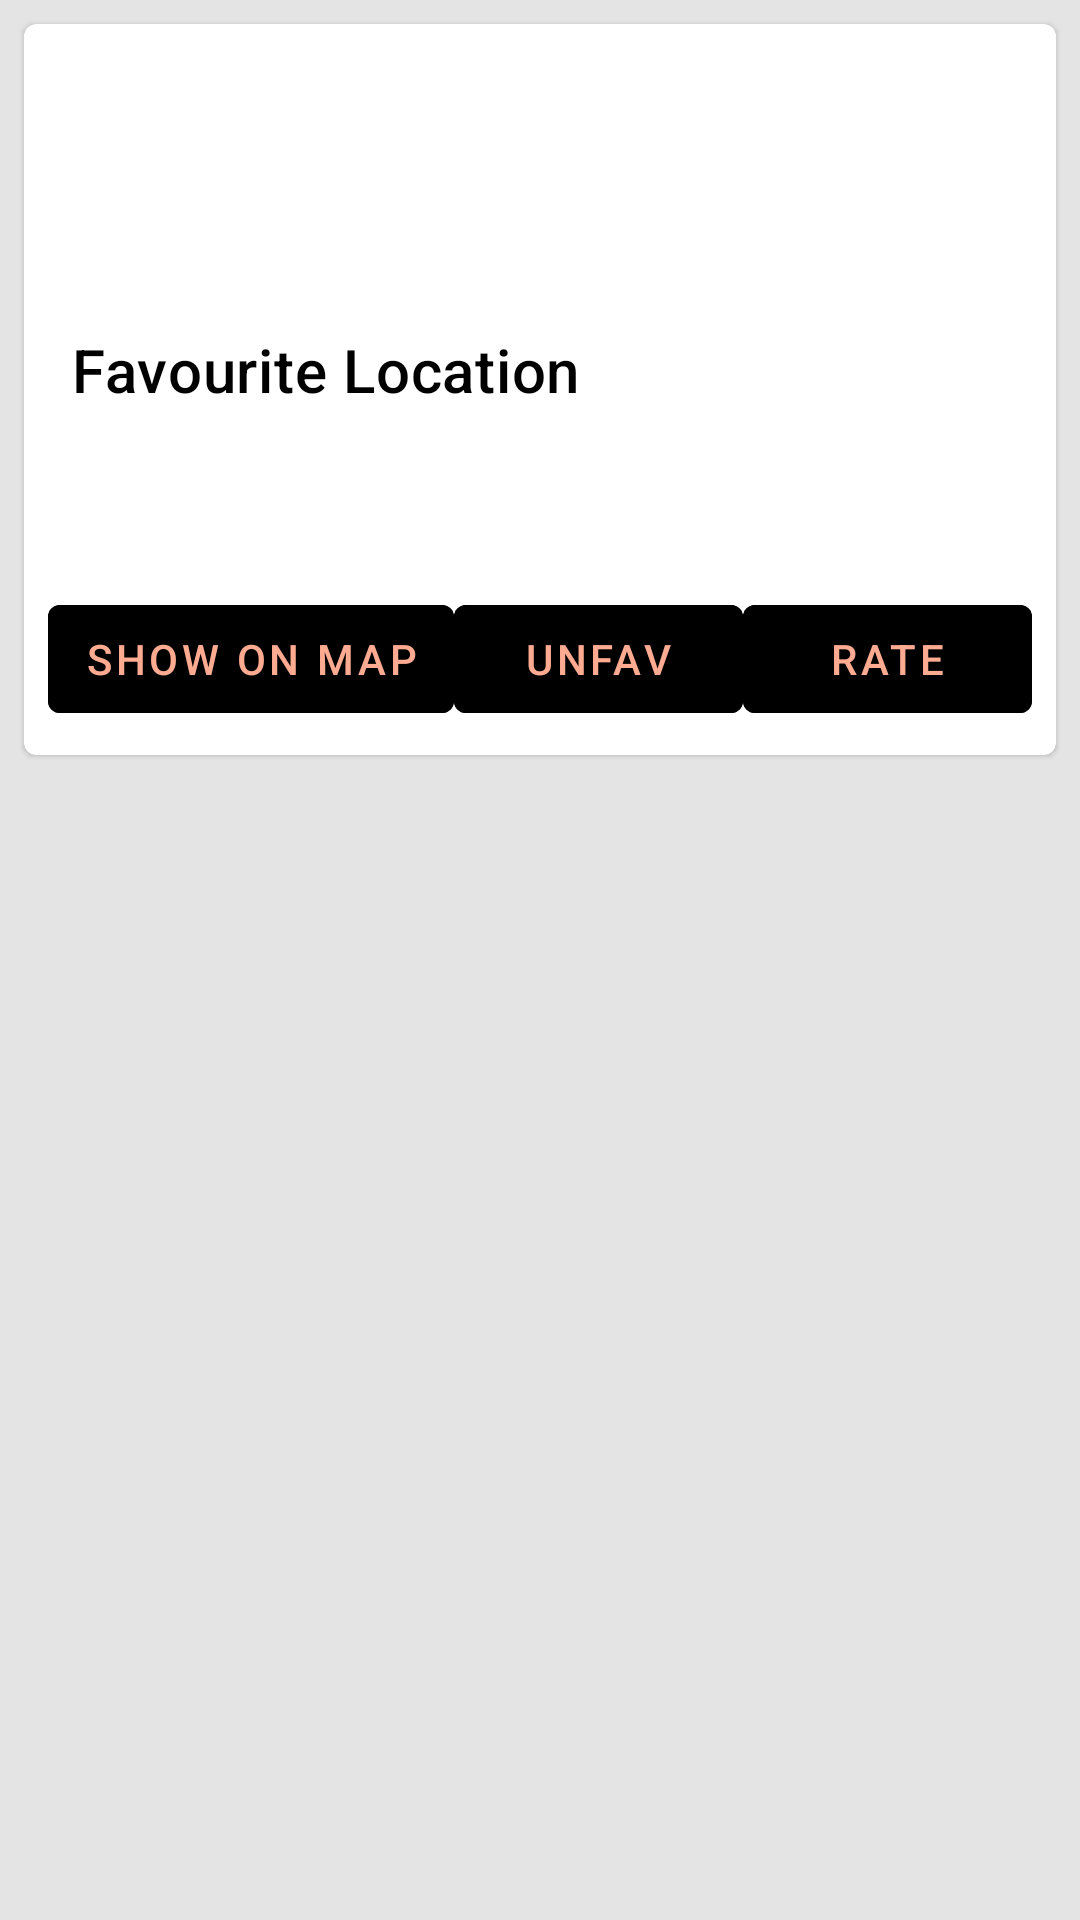

Here is an Android app screen rendered from its layout file. Give the layout XML and the strings, colors and styles it references.
<!-- AndroidManifest.xml: application theme Theme.Handiwalk -->
<!-- res/layout/list_favorite_layout.xml -->
<?xml version="1.0" encoding="utf-8"?>
<androidx.constraintlayout.widget.ConstraintLayout xmlns:android="http://schemas.android.com/apk/res/android"
    xmlns:app="http://schemas.android.com/apk/res-auto"
    android:id="@+id/anime_container"
    android:layout_width="match_parent"
    android:layout_height="wrap_content"
    android:background="#e4e4e4">

    <com.google.android.material.card.MaterialCardView
        android:id="@+id/details"
        android:layout_width="match_parent"
        android:layout_height="wrap_content"
        android:layout_margin="8dp"
        app:cardBackgroundColor="@color/white"
        app:layout_constraintEnd_toEndOf="parent"
        app:layout_constraintStart_toStartOf="parent"
        app:layout_constraintTop_toTopOf="parent">

        <LinearLayout
            android:layout_width="match_parent"
            android:layout_height="wrap_content"
            android:orientation="vertical">


            <LinearLayout
                android:layout_width="match_parent"
                android:layout_height="wrap_content"
                android:orientation="vertical"
                android:padding="16dp">

                

                <TextView
                    android:id="@+id/locationName"
                    android:layout_width="wrap_content"
                    android:layout_height="wrap_content"

                    android:textColor="?colorOnSecondary"
                    android:textAppearance="?attr/textAppearanceHeadline4" />

                <TextView
                    android:id="@+id/ratingScore"
                    android:layout_width="wrap_content"
                    android:layout_height="wrap_content"
                    android:layout_marginTop="8dp"

                    android:textAppearance="?attr/textAppearanceHeadline5"
                    android:textColor="?colorOnSecondary" />

                <TextView
                    android:id="@+id/favName"
                    android:layout_width="wrap_content"
                    android:layout_height="wrap_content"
                    android:text="@string/favourite_location"
                    android:textColor="@color/black"
                    android:textAppearance="?attr/textAppearanceHeadline6" />

                <TextView
                    android:id="@+id/desciption"
                    android:layout_width="wrap_content"
                    android:layout_height="wrap_content"
                    android:layout_marginTop="16dp"

                    android:textAppearance="?attr/textAppearanceBody2"
                    android:textColor="?colorOnSecondary" />

            </LinearLayout>


            
            <LinearLayout
                android:layout_width="match_parent"
                android:layout_height="wrap_content"
                android:layout_margin="8dp"
                android:orientation="horizontal"
                android:weightSum="3">

                <com.google.android.material.button.MaterialButton
                    android:id="@+id/showOnMap"
                    style="?attr/borderlessButtonStyle"
                    android:layout_width="wrap_content"
                    android:layout_height="wrap_content"
                    android:layout_weight="1"
                    android:backgroundTint="?colorOnSecondary"
                    android:text="@string/show_on_map" />

                <com.google.android.material.button.MaterialButton
                    android:id="@+id/favButton"
                    style="?attr/borderlessButtonStyle"
                    android:layout_width="wrap_content"
                    android:layout_height="wrap_content"
                    android:layout_weight="1"
                    android:backgroundTint="?colorOnSecondary"
                    android:text="@string/unfav" />

                <com.google.android.material.button.MaterialButton
                    android:id="@+id/rateButton"
                    style="?attr/borderlessButtonStyle"
                    android:layout_width="wrap_content"
                    android:layout_height="wrap_content"
                    android:layout_weight="1"
                    android:backgroundTint="?colorOnSecondary"
                    android:text="@string/rate" />
            </LinearLayout>

        </LinearLayout>

    </com.google.android.material.card.MaterialCardView>

</androidx.constraintlayout.widget.ConstraintLayout>
<!-- resources referenced by this layout -->
<resources>
  <color name="black">#FF000000</color>
  <color name="white">#FFFFFFFF</color>
  <string name="favourite_location">Favourite Location</string>
  <string name="rate">Rate</string>
  <string name="show_on_map">Show on map</string>
  <string name="unfav">UnFav</string>
  <style name="Theme.Handiwalk" parent="Theme.MaterialComponents.DayNight.NoActionBar">
          
          
          <item name="colorPrimary">@color/orange_200</item>
          <item name="colorPrimaryVariant">@color/orange_700</item>
          <item name="colorOnPrimary">@color/white</item>
          
          <item name="colorSecondary">@color/blue_grey_200</item>
          <item name="colorSecondaryVariant">@color/blue_grey_700</item>
          <item name="colorOnSecondary">@color/black</item>
          
          <item name="android:statusBarColor" tools:targetApi="l">?attr/colorPrimaryVariant</item>
          
      </style>
  <color name="orange_200">#FFAB91</color>
  <color name="orange_700">#E64A19</color>
  <color name="blue_grey_200">#B0BEC5</color>
  <color name="blue_grey_700">#455A64</color>
</resources>
